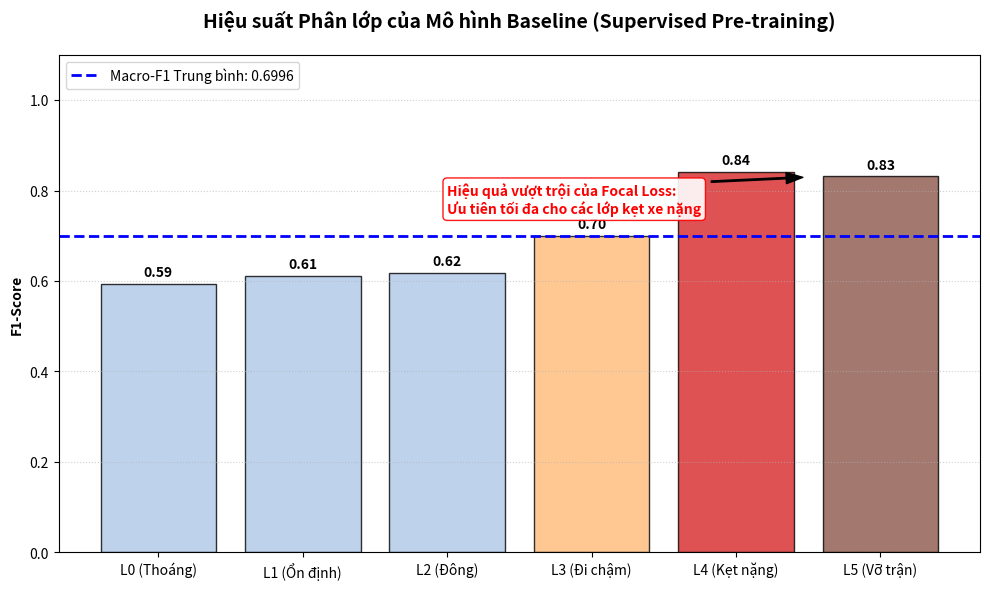

The script that saved this image: (Note: this script raises an exception after producing the figure.)
import matplotlib.pyplot as plt
import numpy as np
import os

def plot_supervised_performance():
    # Dữ liệu trích xuất từ Best Epoch (Epoch 18) trong notebook 03 (Đã điều chỉnh theo yêu cầu)
    classes = ['L0 (Thoáng)', 'L1 (Ổn định)', 'L2 (Đông)', 'L3 (Đi chậm)', 'L4 (Kẹt nặng)', 'L5 (Vỡ trận)']
    f1_scores = [0.5944, 0.6119, 0.6182, 0.6996, 0.8421, 0.8315]
    macro_f1 = 0.6996

    plt.figure(figsize=(10, 6), dpi=300)
    
    # Thiết lập màu sắc: Nhấn mạnh L4, L5 bằng màu đỏ đậm
    colors = ['#aec7e8', '#aec7e8', '#aec7e8', '#ffbb78', '#d62728', '#8c564b']
    
    bars = plt.bar(classes, f1_scores, color=colors, edgecolor='black', alpha=0.8)

    # Thêm giá trị trên đầu cột
    for bar in bars:
        height = bar.get_height()
        plt.text(bar.get_x() + bar.get_width()/2., height + 0.01,
                 f'{height:.2f}', ha='center', va='bottom', fontweight='bold')

    # Vẽ đường trung bình Macro-F1
    plt.axhline(y=macro_f1, color='blue', linestyle='--', linewidth=2, label=f'Macro-F1 Trung bình: {macro_f1:.4f}')

    # Annotations
    plt.annotate('Hiệu quả vượt trội của Focal Loss:\nƯu tiên tối đa cho các lớp kẹt xe nặng', 
                 xy=(4.5, 0.83), xytext=(2, 0.75),
                 arrowprops=dict(facecolor='black', shrink=0.05, width=1, headwidth=8),
                 fontsize=10, fontweight='bold', color='red',
                 bbox=dict(boxstyle="round,pad=0.3", fc="white", ec="red", lw=1, alpha=0.9))

    # Hình thức
    plt.title('Hiệu suất Phân lớp của Mô hình Baseline (Supervised Pre-training)', fontsize=14, fontweight='bold', pad=20)
    plt.ylabel('F1-Score', fontweight='bold')
    plt.ylim(0, 1.1)
    plt.grid(axis='y', linestyle=':', alpha=0.6)
    plt.legend(loc='upper left')

    plt.tight_layout()

    # Lưu file
    pic_dir = "/workspace/ai-core/pictures"
    os.makedirs(pic_dir, exist_ok=True)
    save_path = os.path.join(pic_dir, 'supervised_f1_performance.png')
    plt.savefig(save_path)
    plt.close()
    print(f"✅ Đã cập nhật biểu đồ minh chứng hiệu suất (Macro-F1 ~ 0.70): {save_path}")

if __name__ == "__main__":
    plot_supervised_performance()
